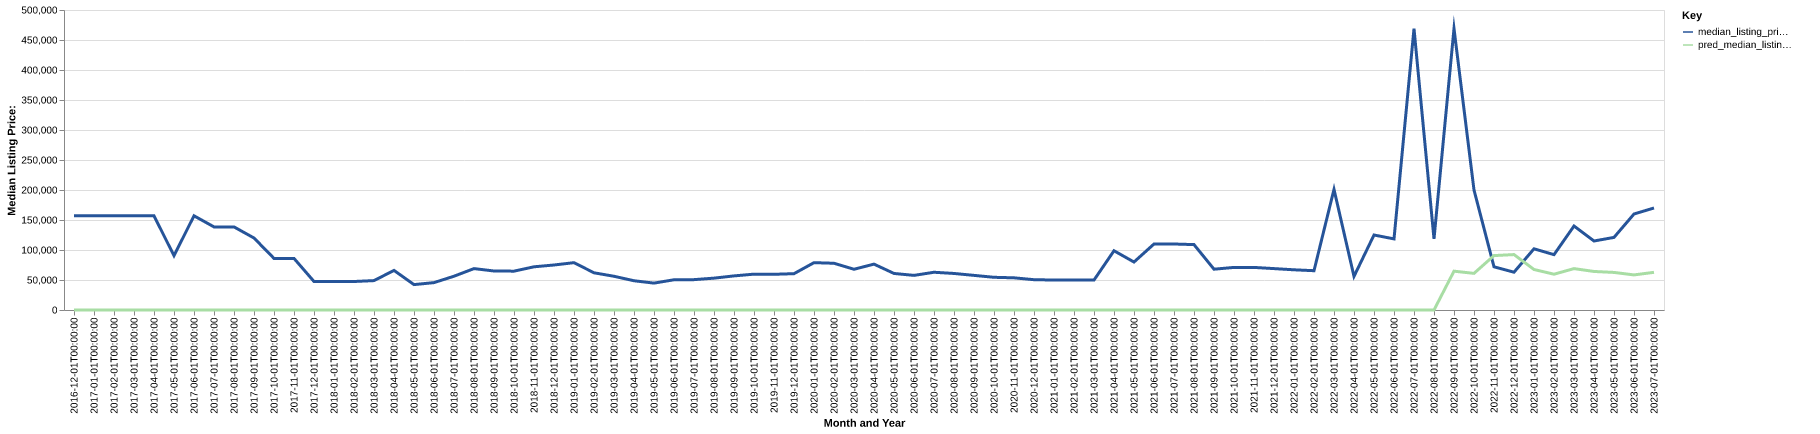

Data behind this chart, as committed beside it:
date, time_idx, median_listing_price, thirty_year_interest_rate_five, month, county_name, active_listing_count, median_days_on_market, pred_median_listing_price, month_year
2016-12-01, 0, 157000, 3.48, 12, graham, ks, 1.0, 19.0, 0, Dec-2016
2017-01-01, 1, 157000, 3.45, 1, graham, ks, 1.0, 47.0, 0, Jan-2017
2017-02-01, 2, 157000, 3.5, 2, graham, ks, 1.0, 75.0, 0, Feb-2017
2017-03-01, 3, 157000, 3.52, 3, graham, ks, 1.0, 103.0, 0, Mar-2017
2017-04-01, 4, 157000, 4.03, 4, graham, ks, 1.0, 134.0, 0, Apr-2017
2017-05-01, 5, 90500, 4.32, 5, graham, ks, 2.0, 89.0, 0, May-2017
2017-06-01, 6, 157000, 4.2, 6, graham, ks, 1.0, 194.0, 0, Jun-2017
2017-07-01, 7, 138500, 4.19, 7, graham, ks, 2.0, 135.0, 0, Jul-2017
2017-08-01, 8, 138500, 4.3, 8, graham, ks, 2.0, 153.0, 0, Aug-2017
2017-09-01, 9, 120000, 4.1, 9, graham, ks, 1.0, 88.0, 0, Sep-2017
2017-10-01, 10, 86000, 4.05, 10, graham, ks, 2.0, 74.0, 0, Oct-2017
2017-11-01, 11, 86000, 3.94, 11, graham, ks, 2.0, 95.0, 0, Nov-2017
2017-12-01, 12, 47500, 4.03, 12, graham, ks, 2.0, 52.0, 0, Dec-2017
2018-01-01, 13, 47500, 3.93, 1, graham, ks, 2.0, 77.0, 0, Jan-2018
2018-02-01, 14, 47500, 3.83, 2, graham, ks, 4.0, 61.0, 0, Feb-2018
2018-03-01, 15, 49000, 3.94, 3, graham, ks, 2.0, 62.0, 0, Mar-2018
2018-04-01, 16, 66000, 3.95, 4, graham, ks, 3.0, 28.0, 0, Apr-2018
2018-05-01, 17, 42325, 3.99, 5, graham, ks, 3.0, 71.0, 0, May-2018
2018-06-01, 18, 45650, 4.15, 6, graham, ks, 4.0, 56.0, 0, Jun-2018
2018-07-01, 19, 56300, 4.4, 7, graham, ks, 5.0, 49.0, 0, Jul-2018
2018-08-01, 20, 69000, 4.46, 8, graham, ks, 8.0, 44.0, 0, Aug-2018
2018-09-01, 21, 65000, 4.58, 9, graham, ks, 10.0, 47.0, 0, Sep-2018
2018-10-01, 22, 64750, 4.66, 10, graham, ks, 7.0, 84.0, 0, Oct-2018
2018-11-01, 23, 72000, 4.62, 11, graham, ks, 5.0, 91.0, 0, Nov-2018
2018-12-01, 24, 75000, 4.54, 12, graham, ks, 6.0, 118.0, 0, Dec-2018
2019-01-01, 25, 78900, 4.6, 1, graham, ks, 3.0, 102.0, 0, Jan-2019
2019-02-01, 26, 62000, 4.72, 2, graham, ks, 3.0, 14.0, 0, Feb-2019
2019-03-01, 27, 56214, 4.9, 3, graham, ks, 3.0, 38.0, 0, Mar-2019
2019-04-01, 28, 48750, 4.94, 4, graham, ks, 2.0, 69.0, 0, Apr-2019
2019-05-01, 29, 44800, 4.75, 5, graham, ks, 2.0, 99.0, 0, May-2019
2019-06-01, 30, 50400, 4.51, 6, graham, ks, 2.0, 116.0, 0, Jun-2019
2019-07-01, 31, 50600, 4.41, 7, graham, ks, 2.0, 96.0, 0, Jul-2019
2019-08-01, 32, 53095, 4.41, 8, graham, ks, 3.0, 93.0, 0, Aug-2019
2019-09-01, 33, 56839, 4.2, 9, graham, ks, 3.0, 72.0, 0, Sep-2019
2019-10-01, 34, 59750, 4.14, 10, graham, ks, 4.0, 62.0, 0, Oct-2019
2019-11-01, 35, 59500, 3.84, 11, graham, ks, 2.0, 78.0, 0, Nov-2019
2019-12-01, 36, 60550, 3.81, 12, graham, ks, 3.0, 88.0, 0, Dec-2019
2020-01-01, 37, 78900, 3.75, 1, graham, ks, 5.0, 63.0, 0, Jan-2020
2020-02-01, 38, 77900, 3.73, 2, graham, ks, 5.0, 68.0, 0, Feb-2020
2020-03-01, 39, 67900, 3.78, 3, graham, ks, 6.0, 57.0, 0, Mar-2020
2020-04-01, 40, 76450, 3.75, 4, graham, ks, 6.0, 60.0, 0, Apr-2020
2020-05-01, 41, 60900, 3.74, 5, graham, ks, 5.0, 109.0, 0, May-2020
2020-06-01, 42, 57700, 3.72, 6, graham, ks, 4.0, 152.0, 0, Jun-2020
2020-07-01, 43, 62900, 3.49, 7, graham, ks, 5.0, 108.0, 0, Jul-2020
2020-08-01, 44, 60900, 3.65, 8, graham, ks, 4.0, 61.0, 0, Aug-2020
2020-09-01, 45, 57700, 3.33, 9, graham, ks, 4.0, 84.0, 0, Sep-2020
2020-10-01, 46, 54500, 3.28, 10, graham, ks, 3.0, 99.0, 0, Oct-2020
2020-11-01, 47, 53625, 3.21, 11, graham, ks, 4.0, 115.0, 0, Nov-2020
2020-12-01, 48, 50500, 3.07, 12, graham, ks, 4.0, 141.0, 0, Dec-2020
2021-01-01, 49, 49950, 2.99, 1, graham, ks, 3.0, 150.0, 0, Jan-2021
2021-02-01, 50, 49900, 2.93, 2, graham, ks, 3.0, 67.0, 0, Feb-2021
2021-03-01, 51, 49900, 2.88, 3, graham, ks, 3.0, 92.0, 0, Mar-2021
2021-04-01, 52, 98750, 2.84, 4, graham, ks, 5.0, 48.0, 0, Apr-2021
2021-05-01, 53, 79950, 2.71, 5, graham, ks, 4.0, 68.0, 0, May-2021
2021-06-01, 54, 110000, 2.79, 6, graham, ks, 3.0, 105.0, 0, Jun-2021
2021-07-01, 55, 110000, 2.97, 7, graham, ks, 5.0, 93.0, 0, Jul-2021
2021-08-01, 56, 109000, 3.17, 8, graham, ks, 5.0, 59.0, 0, Aug-2021
2021-09-01, 57, 68000, 3.18, 9, graham, ks, 7.0, 57.0, 0, Sep-2021
2021-10-01, 58, 70975, 3.0, 10, graham, ks, 6.0, 62.0, 0, Oct-2021
2021-11-01, 59, 70975, 3.02, 11, graham, ks, 6.0, 91.0, 0, Nov-2021
... 20 more rows
